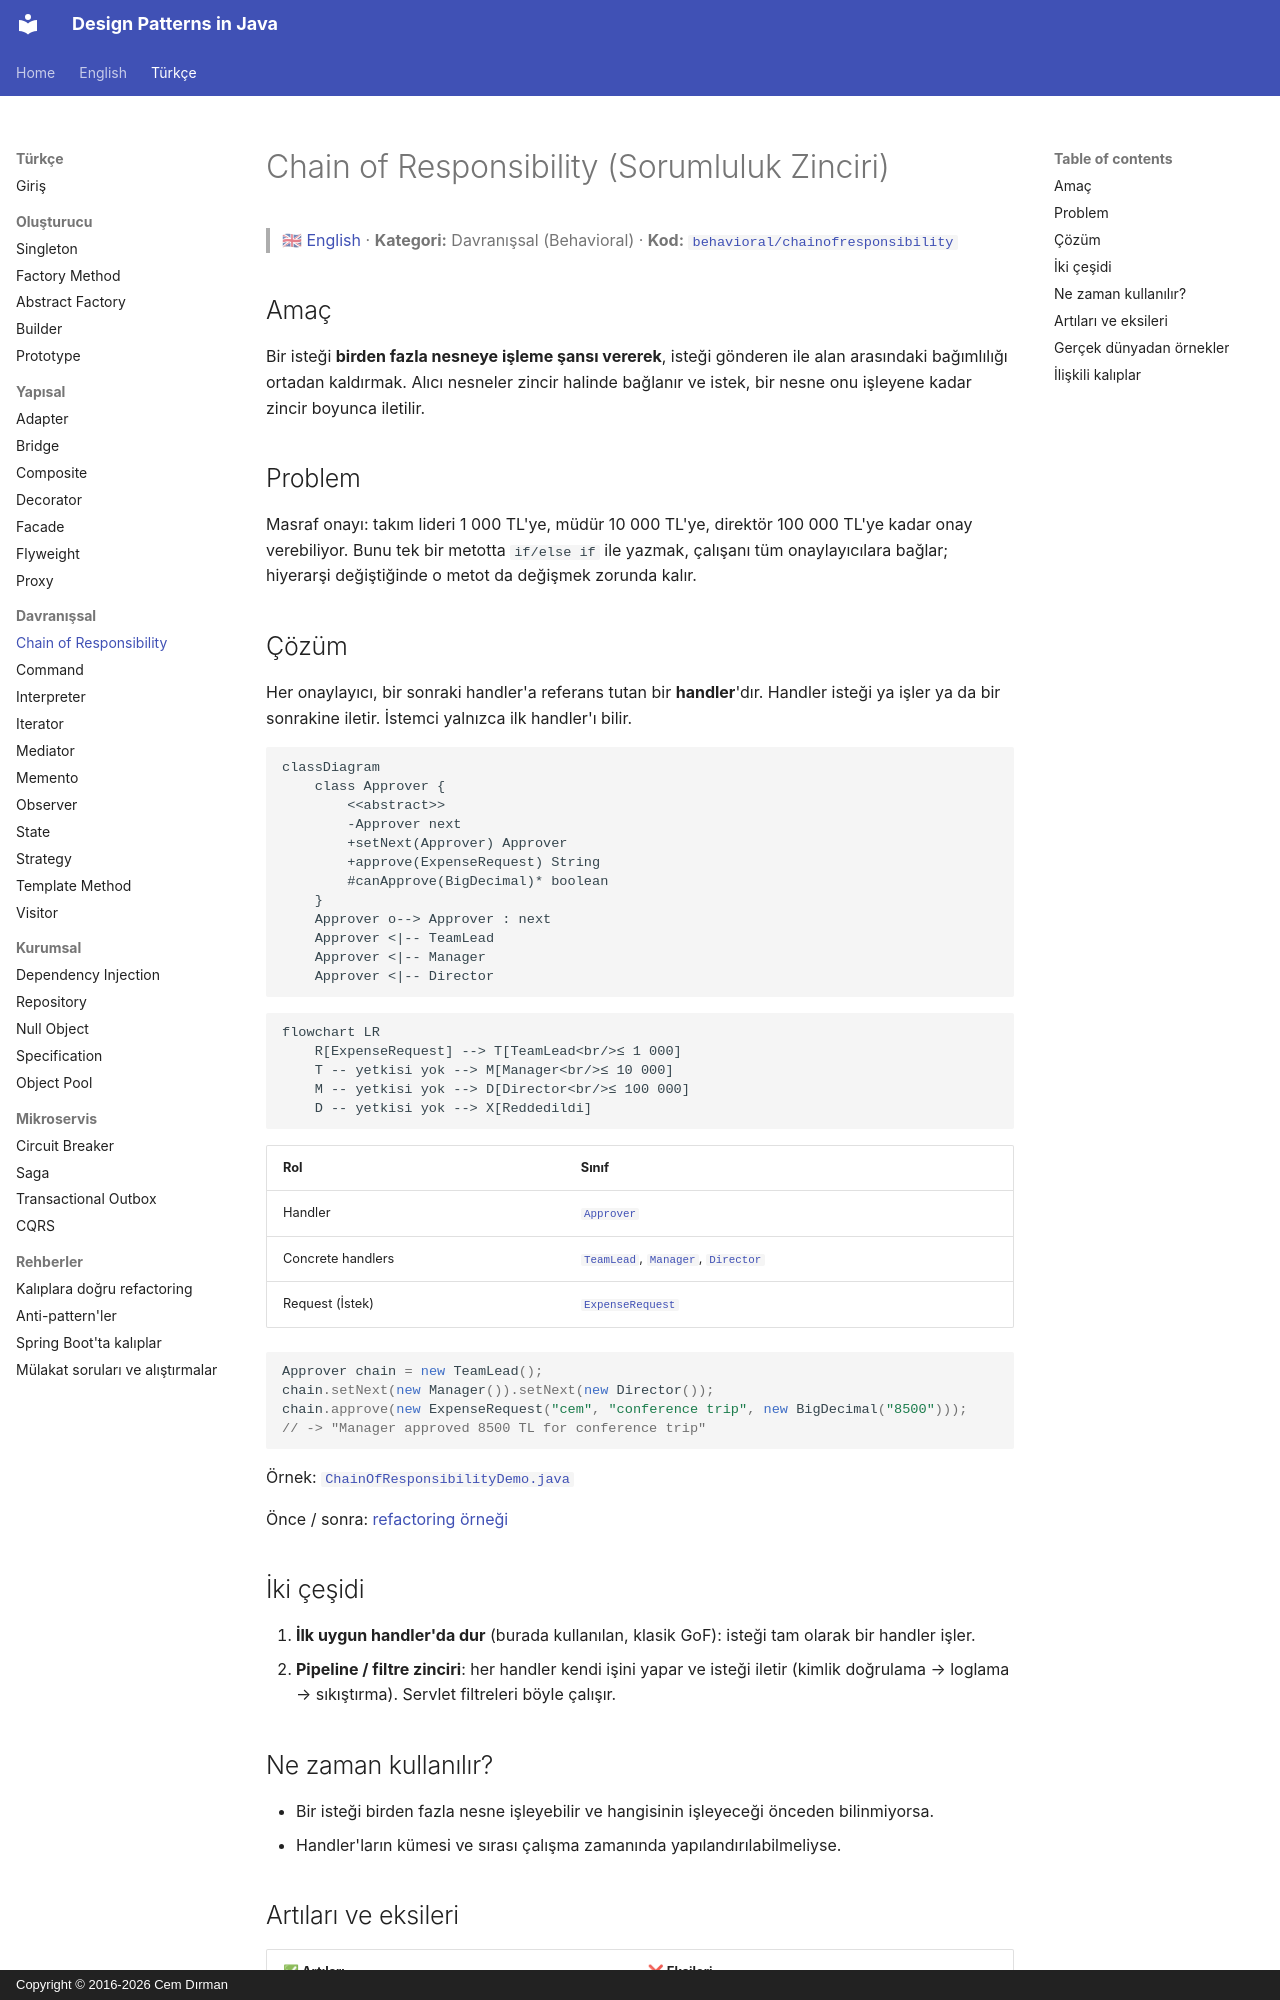

repository: cemdrman/design-patterns · page: tr/behavioral/chain-of-responsibility/index.html · generator: mkdocs · copyright: Copyright © 2016-2026 Cem Dırman

# Chain of Responsibility (Sorumluluk Zinciri)

> 🇬🇧 [English](../../en/behavioral/chain-of-responsibility.md) · **Kategori:** Davranışsal (Behavioral) · **Kod:** [`behavioral/chainofresponsibility`](../../../src/main/java/designpatterns/behavioral/chainofresponsibility)

## Amaç

Bir isteği **birden fazla nesneye işleme şansı vererek**, isteği gönderen ile alan arasındaki
bağımlılığı ortadan kaldırmak. Alıcı nesneler zincir halinde bağlanır ve istek, bir nesne onu
işleyene kadar zincir boyunca iletilir.

## Problem

Masraf onayı: takım lideri 1 000 TL'ye, müdür 10 000 TL'ye, direktör 100 000 TL'ye kadar onay
verebiliyor. Bunu tek bir metotta `if/else if` ile yazmak, çalışanı tüm onaylayıcılara bağlar;
hiyerarşi değiştiğinde o metot da değişmek zorunda kalır.

## Çözüm

Her onaylayıcı, bir sonraki handler'a referans tutan bir **handler**'dır. Handler isteği ya işler ya
da bir sonrakine iletir. İstemci yalnızca ilk handler'ı bilir.

```mermaid
classDiagram
    class Approver {
        <<abstract>>
        -Approver next
        +setNext(Approver) Approver
        +approve(ExpenseRequest) String
        #canApprove(BigDecimal)* boolean
    }
    Approver o--> Approver : next
    Approver <|-- TeamLead
    Approver <|-- Manager
    Approver <|-- Director
```

```mermaid
flowchart LR
    R[ExpenseRequest] --> T[TeamLead<br/>≤ 1 000]
    T -- yetkisi yok --> M[Manager<br/>≤ 10 000]
    M -- yetkisi yok --> D[Director<br/>≤ 100 000]
    D -- yetkisi yok --> X[Reddedildi]
```

| Rol | Sınıf |
|---|---|
| Handler | [`Approver`](../../../src/main/java/designpatterns/behavioral/chainofresponsibility/Approver.java) |
| Concrete handlers | [`TeamLead`](../../../src/main/java/designpatterns/behavioral/chainofresponsibility/TeamLead.java), [`Manager`](../../../src/main/java/designpatterns/behavioral/chainofresponsibility/Manager.java), [`Director`](../../../src/main/java/designpatterns/behavioral/chainofresponsibility/Director.java) |
| Request (İstek) | [`ExpenseRequest`](../../../src/main/java/designpatterns/behavioral/chainofresponsibility/ExpenseRequest.java) |

```java
Approver chain = new TeamLead();
chain.setNext(new Manager()).setNext(new Director());
chain.approve(new ExpenseRequest("cem", "conference trip", new BigDecimal("8500")));
// -> "Manager approved 8500 TL for conference trip"
```

Örnek: [`ChainOfResponsibilityDemo.java`](../../../src/main/java/designpatterns/behavioral/chainofresponsibility/ChainOfResponsibilityDemo.java)

Önce / sonra: [refactoring örneği](../refactoring.md#chain-of-responsibility)

## İki çeşidi

1. **İlk uygun handler'da dur** (burada kullanılan, klasik GoF): isteği tam olarak bir handler işler.
2. **Pipeline / filtre zinciri**: her handler kendi işini yapar ve isteği iletir
   (kimlik doğrulama → loglama → sıkıştırma). Servlet filtreleri böyle çalışır.
